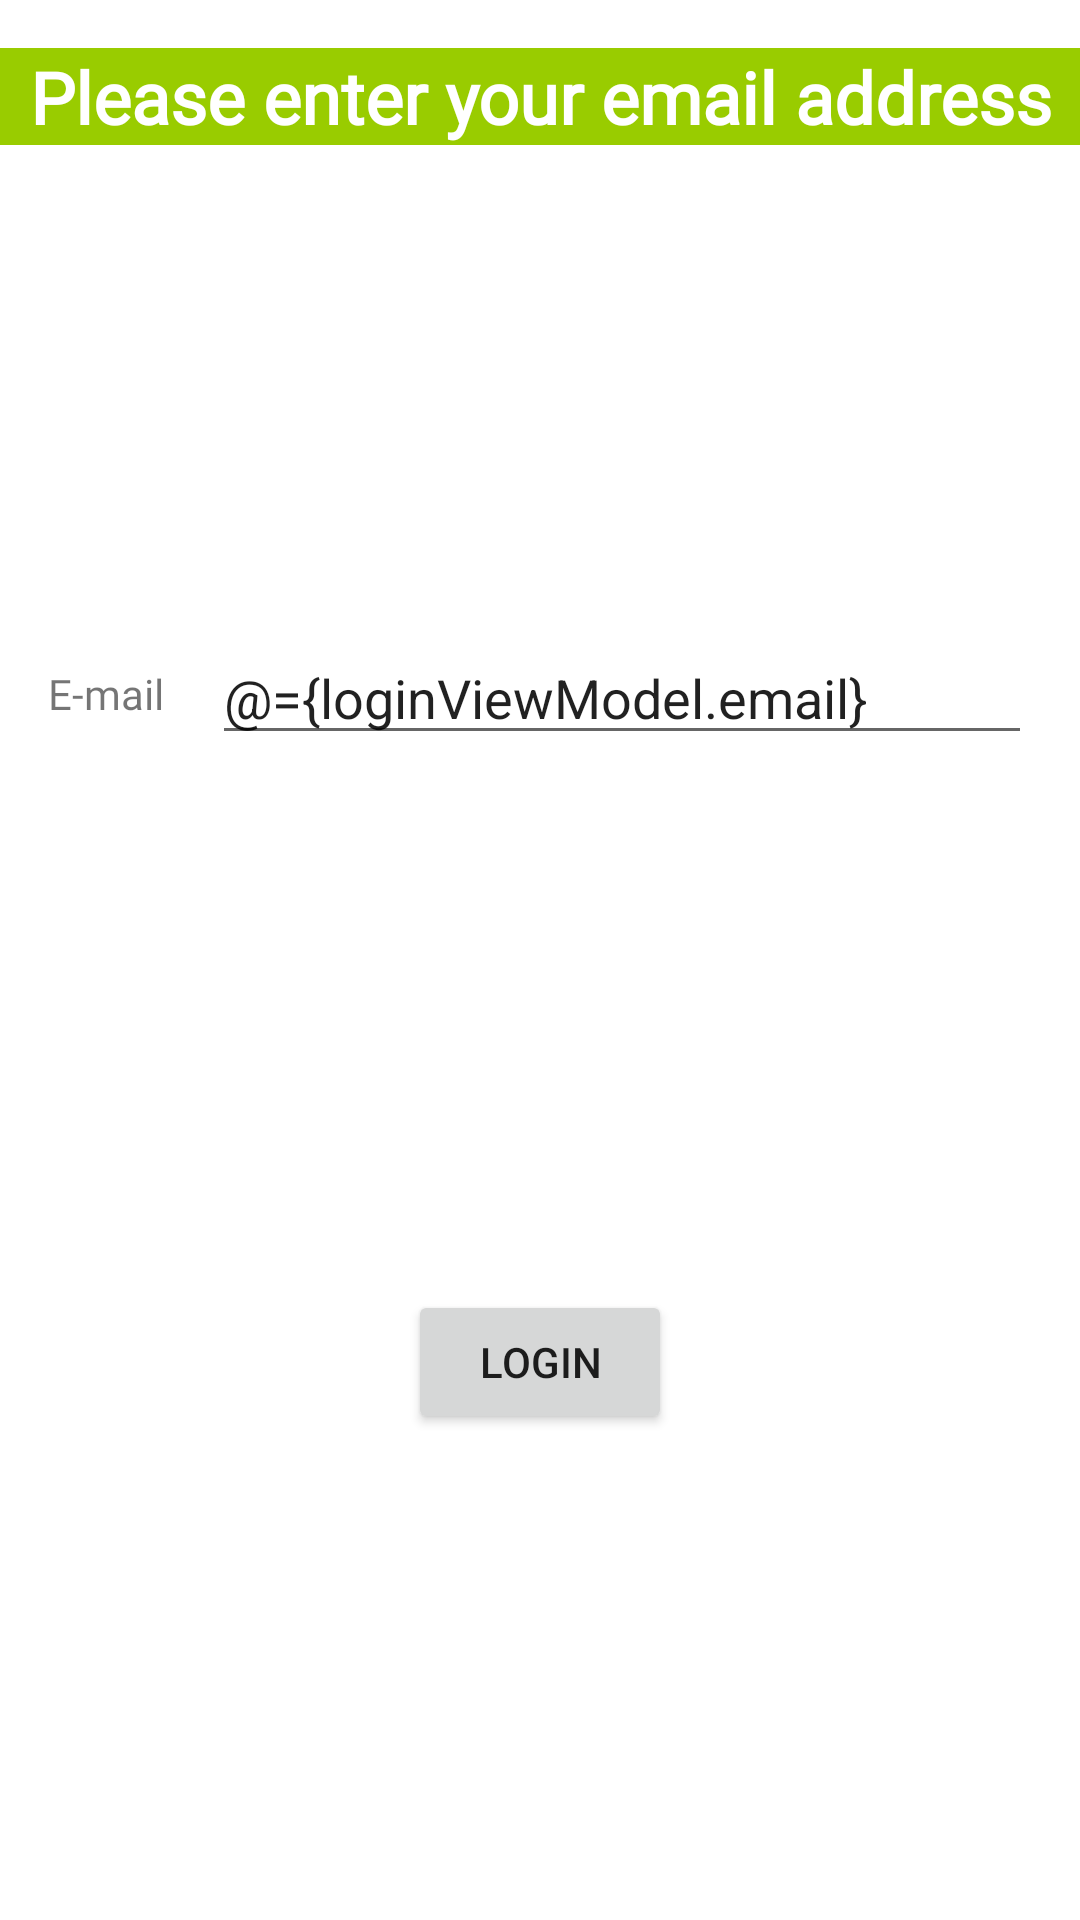

Layout XML and referenced resources for this Android screen:
<!-- AndroidManifest.xml: application theme Theme.Project1 -->
<!-- res/layout/fragment_login.xml -->
<?xml version="1.0" encoding="utf-8"?>
<layout xmlns:android="http://schemas.android.com/apk/res/android"
    xmlns:app="http://schemas.android.com/apk/res-auto"
    xmlns:tools="http://schemas.android.com/tools"
    tools:context=".login">

    <data>
        <variable
            name="loginViewModel"
            type="mobg5.g55315.project1.screens.login.LoginViewModel" />
    </data>

    <androidx.constraintlayout.widget.ConstraintLayout
        android:layout_width="match_parent"
        android:layout_height="match_parent">

        <TextView
            android:id="@+id/textView2"
            style="@style/ConnectBox"
            android:layout_width="0dp"
            android:layout_height="wrap_content"
            android:layout_marginTop="@dimen/margin_wide"
            android:fontFamily="@font/roboto"
            android:text="@string/connect_string"
            app:layout_constraintHorizontal_bias="0.0"
            app:layout_constraintLeft_toLeftOf="parent"
            app:layout_constraintRight_toRightOf="parent"
            app:layout_constraintTop_toTopOf="parent" />

        <TextView
            android:id="@+id/textView"
            android:layout_width="wrap_content"
            android:layout_height="wrap_content"
            android:layout_marginStart="@dimen/margin_wide"
            android:fontFamily="@font/roboto"
            android:text="@string/email"
            app:layout_constraintBottom_toBottomOf="@+id/editTextEmailAddress"
            app:layout_constraintStart_toStartOf="parent"
            app:layout_constraintTop_toTopOf="@+id/editTextEmailAddress" />

        <AutoCompleteTextView
            android:id="@+id/editTextEmailAddress"
            android:layout_width="0dp"
            android:layout_height="wrap_content"
            android:layout_marginStart="@dimen/margin_wide"
            android:layout_marginTop="@dimen/margin_wide"
            android:layout_marginEnd="@dimen/margin_wide"
            android:layout_marginBottom="@dimen/margin_wide"
            android:text="@={loginViewModel.email}"
            android:inputType="textEmailAddress"
            android:imeOptions="actionDone"
            app:layout_constraintBottom_toTopOf="@+id/connectButton"
            app:layout_constraintEnd_toEndOf="parent"
            app:layout_constraintHorizontal_bias="0.0"
            app:layout_constraintStart_toEndOf="@+id/textView"
            app:layout_constraintTop_toBottomOf="@+id/textView2"
            tools:ignore="LabelFor" />

        <Button
            android:id="@+id/connectButton"
            android:layout_width="wrap_content"
            android:layout_height="wrap_content"
            android:layout_marginTop="@dimen/margin_wide"
            android:layout_marginBottom="@dimen/margin_wide"
            android:text="@string/connect"
            android:onClick="@{() -> loginViewModel.onClick()}"
            app:layout_constraintBottom_toBottomOf="parent"
            app:layout_constraintEnd_toEndOf="parent"
            app:layout_constraintStart_toStartOf="parent"
            app:layout_constraintTop_toBottomOf="@+id/editTextEmailAddress" />

    </androidx.constraintlayout.widget.ConstraintLayout>
</layout>
<!-- resources referenced by this layout -->
<resources>
  <dimen name="margin_wide">16dp</dimen>
  <string name="connect">Login</string>
  <string name="connect_string">Please enter your email address</string>
  <string name="email">E-mail</string>
  <style name="ConnectBox">
          <item name="android:background">@android:color/holo_green_light</item>
          <item name="android:textAlignment">center</item>
          <item name="android:textSize">@dimen/box_text_size</item>
          <item name="android:textStyle">bold</item>
          <item name="android:textColor">@android:color/white</item>
          <item name="android:fontFamily">@font/roboto</item>
      </style>
  <style name="Theme.Project1" parent="Theme.MaterialComponents.DayNight.DarkActionBar">
          
          <item name="colorPrimary">@color/purple_500</item>
          <item name="colorPrimaryVariant">@color/purple_700</item>
          <item name="colorOnPrimary">@color/white</item>
          
          <item name="colorSecondary">@color/teal_200</item>
          <item name="colorSecondaryVariant">@color/teal_700</item>
          <item name="colorOnSecondary">@color/black</item>
          
          <item name="android:statusBarColor" tools:targetApi="l">?attr/colorPrimaryVariant</item>
          
      </style>
  <dimen name="box_text_size">24sp</dimen>
  <!-- not gathered from this repository: default colours our renderer supplied (Android Studio template values) -->
  <color name="purple_500">#FF6200EE</color>
  <color name="purple_700">#FF3700B3</color>
  <color name="teal_200">#FF03DAC5</color>
  <color name="teal_700">#FF018786</color>
  <color name="black">#FF000000</color>
  <color name="white">#FFFFFFFF</color>
</resources>
